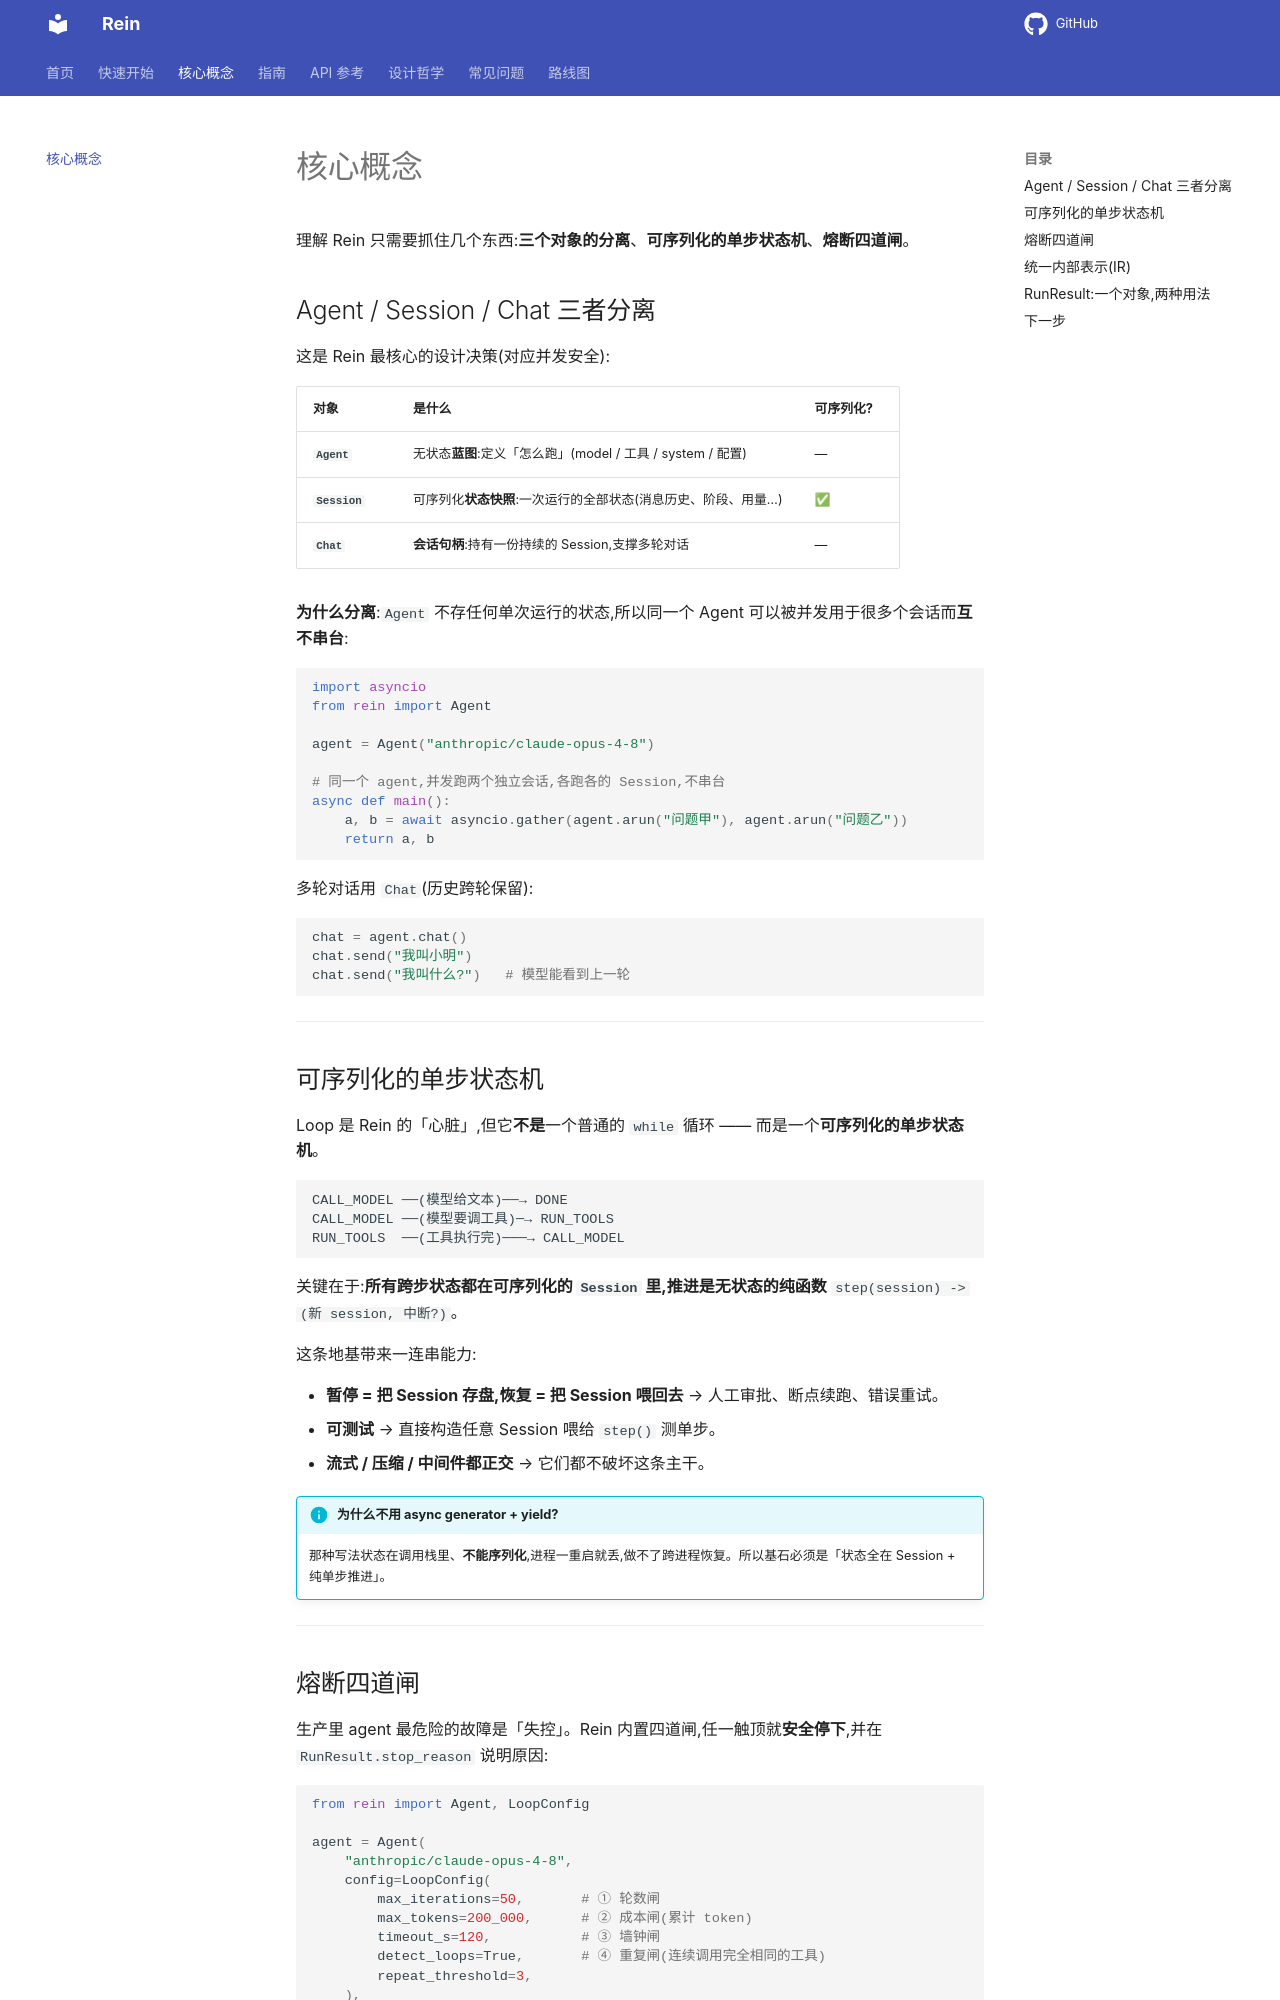

repository: MaLunan/rein-docs · page: concepts/index.html · generator: mkdocs

# 核心概念

理解 Rein 只需要抓住几个东西:**三个对象的分离**、**可序列化的单步状态机**、**熔断四道闸**。

## Agent / Session / Chat 三者分离

这是 Rein 最核心的设计决策(对应并发安全):

| 对象 | 是什么 | 可序列化? |
|---|---|---|
| **`Agent`** | 无状态**蓝图**:定义「怎么跑」(model / 工具 / system / 配置) | — |
| **`Session`** | 可序列化**状态快照**:一次运行的全部状态(消息历史、阶段、用量…) | ✅ |
| **`Chat`** | **会话句柄**:持有一份持续的 Session,支撑多轮对话 | — |

**为什么分离**:`Agent` 不存任何单次运行的状态,所以同一个 Agent 可以被并发用于很多个会话而**互不串台**:

```python
import asyncio
from rein import Agent

agent = Agent("anthropic/claude-opus-4-8")

# 同一个 agent,并发跑两个独立会话,各跑各的 Session,不串台
async def main():
    a, b = await asyncio.gather(agent.arun("问题甲"), agent.arun("问题乙"))
    return a, b
```

多轮对话用 `Chat`(历史跨轮保留):

```python
chat = agent.chat()
chat.send("我叫小明")
chat.send("我叫什么?")   # 模型能看到上一轮
```

---

## 可序列化的单步状态机

Loop 是 Rein 的「心脏」,但它**不是**一个普通的 `while` 循环 —— 而是一个**可序列化的单步状态机**。

```
CALL_MODEL ──(模型给文本)──→ DONE
CALL_MODEL ──(模型要调工具)─→ RUN_TOOLS
RUN_TOOLS  ──(工具执行完)───→ CALL_MODEL
```

关键在于:**所有跨步状态都在可序列化的 `Session` 里,推进是无状态的纯函数** `step(session) -> (新 session, 中断?)`。

这条地基带来一连串能力:

- **暂停 = 把 Session 存盘,恢复 = 把 Session 喂回去** → 人工审批、断点续跑、错误重试。
- **可测试** → 直接构造任意 Session 喂给 `step()` 测单步。
- **流式 / 压缩 / 中间件都正交** → 它们都不破坏这条主干。

!!! info "为什么不用 async generator + yield?"
    那种写法状态在调用栈里、**不能序列化**,进程一重启就丢,做不了跨进程恢复。所以基石必须是「状态全在 Session + 纯单步推进」。

---
